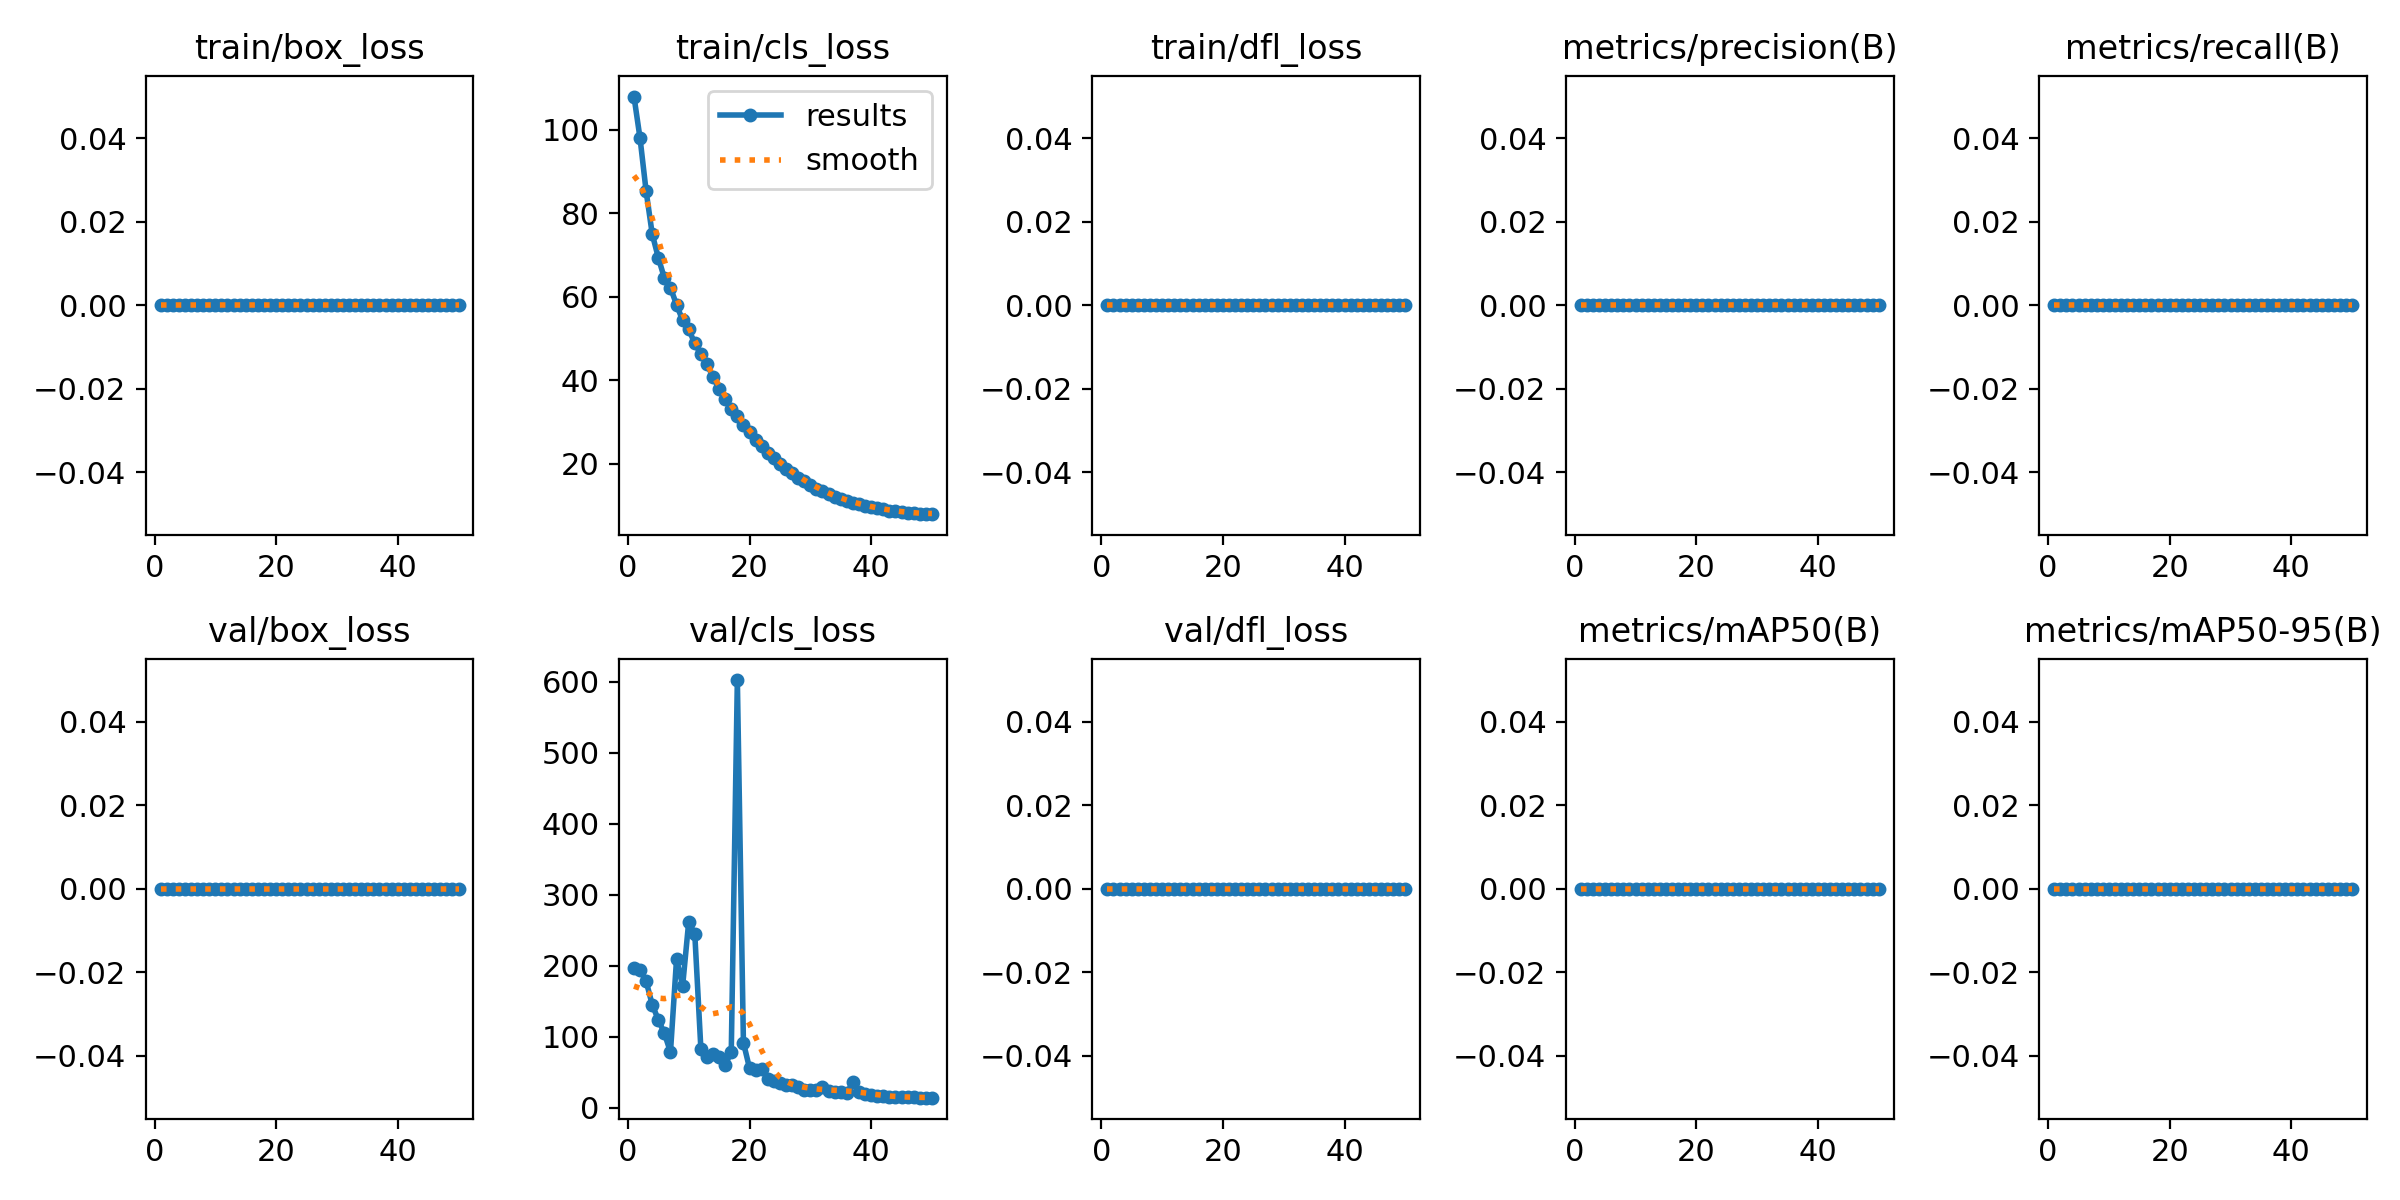

The data file committed next to this chart (first rows):
epoch, time, train/box_loss, train/cls_loss, train/dfl_loss, metrics/precision(B), metrics/recall(B), metrics/mAP50(B), metrics/mAP50-95(B), val/box_loss, val/cls_loss, val/dfl_loss, lr/pg0, lr/pg1, lr/pg2
1, 35.06, 0, 108, 0, 0, 0, 0, 0, 0, 196.3, 0, 0.00018, 0.00018, 0.00018
2, 70.18, 0, 97.94, 0, 0, 0, 0, 0, 0, 194, 0, 0.0003725, 0.0003725, 0.0003725
3, 114.1, 0, 85.25, 0, 0, 0, 0, 0, 0, 178.3, 0, 0.000557, 0.000557, 0.000557
4, 153.1, 0, 75.05, 0, 0, 0, 0, 0, 0, 145.4, 0, 0.0007337, 0.0007337, 0.0007337
5, 189.9, 0, 69.39, 0, 0, 0, 0, 0, 0, 124.1, 0, 0.0009024, 0.0009024, 0.0009024
6, 237, 0, 64.47, 0, 0, 0, 0, 0, 0, 105.1, 0, 0.001063, 0.001063, 0.001063
7, 363.8, 0, 62.17, 0, 0, 0, 0, 0, 0, 78.66, 0, 0.001216, 0.001216, 0.001216
8, 462.5, 0, 58.12, 0, 0, 0, 0, 0, 0, 209.4, 0, 0.001361, 0.001361, 0.001361
9, 587.1, 0, 54.36, 0, 0, 0, 0, 0, 0, 171.8, 0, 0.001498, 0.001498, 0.001498
10, 714.1, 0, 52.21, 0, 0, 0, 0, 0, 0, 262, 0, 0.001627, 0.001627, 0.001627
11, 827.2, 0, 48.85, 0, 0, 0, 0, 0, 0, 244.8, 0, 0.001604, 0.001604, 0.001604
12, 951.5, 0, 46.25, 0, 0, 0, 0, 0, 0, 83.33, 0, 0.001564, 0.001564, 0.001564
13, 1072, 0, 43.84, 0, 0, 0, 0, 0, 0, 72.38, 0, 0.001525, 0.001525, 0.001525
14, 2427, 0, 40.81, 0, 0, 0, 0, 0, 0, 76.39, 0, 0.001485, 0.001485, 0.001485
15, 2458, 0, 37.91, 0, 0, 0, 0, 0, 0, 71.63, 0, 0.001446, 0.001446, 0.001446
16, 2516, 0, 35.5, 0, 0, 0, 0, 0, 0, 60.26, 0, 0.001406, 0.001406, 0.001406
17, 2607, 0, 33.16, 0, 0, 0, 0, 0, 0, 79.26, 0, 0.001366, 0.001366, 0.001366
18, 2653, 0, 31.51, 0, 0, 0, 0, 0, 0, 602.4, 0, 0.001327, 0.001327, 0.001327
19, 2701, 0, 29.42, 0, 0, 0, 0, 0, 0, 91.79, 0, 0.001287, 0.001287, 0.001287
20, 2792, 0, 27.61, 0, 0, 0, 0, 0, 0, 56.12, 0, 0.001248, 0.001248, 0.001248
21, 2843, 0, 25.82, 0, 0, 0, 0, 0, 0, 53.16, 0, 0.001208, 0.001208, 0.001208
22, 2914, 0, 24.17, 0, 0, 0, 0, 0, 0, 54.58, 0, 0.001168, 0.001168, 0.001168
23, 2980, 0, 22.68, 0, 0, 0, 0, 0, 0, 41.1, 0, 0.001129, 0.001129, 0.001129
24, 3025, 0, 21.41, 0, 0, 0, 0, 0, 0, 37.34, 0, 0.001089, 0.001089, 0.001089
25, 3070, 0, 20.03, 0, 0, 0, 0, 0, 0, 35.29, 0, 0.00105, 0.00105, 0.00105
26, 3115, 0, 18.88, 0, 0, 0, 0, 0, 0, 32.58, 0, 0.00101, 0.00101, 0.00101
27, 3162, 0, 17.74, 0, 0, 0, 0, 0, 0, 31.71, 0, 0.0009704, 0.0009704, 0.0009704
28, 3206, 0, 16.67, 0, 0, 0, 0, 0, 0, 29.65, 0, 0.0009308, 0.0009308, 0.0009308
29, 3244, 0, 15.78, 0, 0, 0, 0, 0, 0, 25.83, 0, 0.0008912, 0.0008912, 0.0008912
30, 3287, 0, 15.01, 0, 0, 0, 0, 0, 0, 25.8, 0, 0.0008516, 0.0008516, 0.0008516
31, 3329, 0, 14.09, 0, 0, 0, 0, 0, 0, 24.81, 0, 0.000812, 0.000812, 0.000812
32, 3371, 0, 13.43, 0, 0, 0, 0, 0, 0, 29.86, 0, 0.0007724, 0.0007724, 0.0007724
33, 3463, 0, 12.72, 0, 0, 0, 0, 0, 0, 24.28, 0, 0.0007328, 0.0007328, 0.0007328
34, 3567, 0, 12.14, 0, 0, 0, 0, 0, 0, 22.52, 0, 0.0006932, 0.0006932, 0.0006932
35, 3658, 0, 11.56, 0, 0, 0, 0, 0, 0, 21.98, 0, 0.0006536, 0.0006536, 0.0006536
36, 3781, 0, 11.16, 0, 0, 0, 0, 0, 0, 20.62, 0, 0.000614, 0.000614, 0.000614
37, 3875, 0, 10.64, 0, 0, 0, 0, 0, 0, 36.38, 0, 0.0005744, 0.0005744, 0.0005744
38, 3978, 0, 10.3, 0, 0, 0, 0, 0, 0, 22.56, 0, 0.0005348, 0.0005348, 0.0005348
39, 4093, 0, 9.96, 0, 0, 0, 0, 0, 0, 20.21, 0, 0.0004952, 0.0004952, 0.0004952
40, 4133, 0, 9.62, 0, 0, 0, 0, 0, 0, 17.78, 0, 0.0004556, 0.0004556, 0.0004556
41, 4218, 0, 9.336, 0, 0, 0, 0, 0, 0, 16.87, 0, 0.000416, 0.000416, 0.000416
42, 4354, 0, 9.08, 0, 0, 0, 0, 0, 0, 16.27, 0, 0.0003764, 0.0003764, 0.0003764
43, 4432, 0, 8.816, 0, 0, 0, 0, 0, 0, 16.04, 0, 0.0003368, 0.0003368, 0.0003368
44, 4493, 0, 8.605, 0, 0, 0, 0, 0, 0, 15.62, 0, 0.0002972, 0.0002972, 0.0002972
45, 4641, 0, 8.438, 0, 0, 0, 0, 0, 0, 15.45, 0, 0.0002576, 0.0002576, 0.0002576
46, 4719, 0, 8.3, 0, 0, 0, 0, 0, 0, 15.22, 0, 0.000218, 0.000218, 0.000218
47, 4832, 0, 8.168, 0, 0, 0, 0, 0, 0, 14.87, 0, 0.0001784, 0.0001784, 0.0001784
48, 4932, 0, 8.066, 0, 0, 0, 0, 0, 0, 14.56, 0, 0.0001388, 0.0001388, 0.0001388
49, 5066, 0, 7.996, 0, 0, 0, 0, 0, 0, 14.49, 0, 9.92e-05, 9.92e-05, 9.92e-05
50, 5182, 0, 7.943, 0, 0, 0, 0, 0, 0, 14.46, 0, 5.96e-05, 5.96e-05, 5.96e-05
